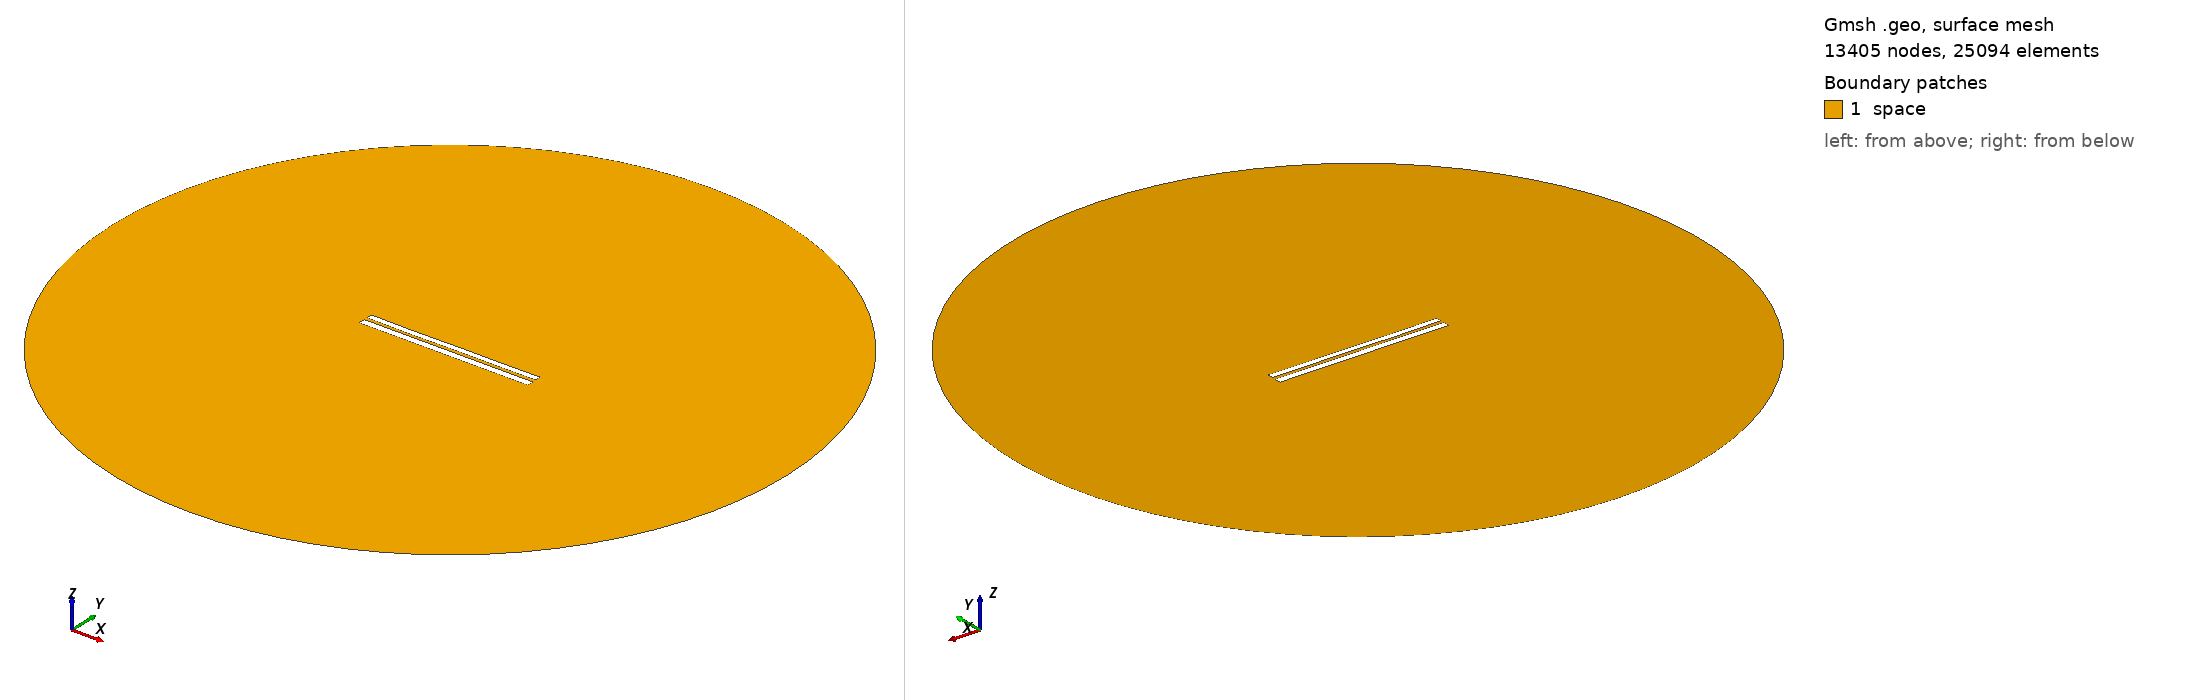

Gmsh geometry script, surface-meshed: 13405 nodes, 25094 surface elements. Boundary patches (legend numbers): 1 space. Left view from above one corner, right view from below the opposite corner. Legend entries are the model's physical surfaces. The drawing asked Gmsh for element sizes between 1% and 20% of the model's largest extent; the script's own settings can give other sizes.

=== 7157.geo (drawn) ===
//---------------------------------------
// Geometry kernel
//---------------------------------------

SetFactory("OpenCASCADE");



//---------------------------------------
// Parameters of the geometry
//---------------------------------------

// Overetch of the upper plate
overetch = 0.25;

// Distance between the plates
distance = 1.75;

// Discretization over the x axis (for the deformation)
nx = 50; 

// Length of the plate
L = 100 - overetch; 

// Number of modes
n = 4; 

// 1st mode coefficient
coeff(1) = 0.0;
beta(1) = 0.596864 * 3.1415926535 / L;

// 2nd mode coefficient
coeff(2) = -0.075;
beta(2) = 1.49418 * 3.1415926535 / L;

// 3rd mode coefficient
coeff(3) = -0.075;
beta(3) = 2.50025 * 3.1415926535 / L;

// 4th mode coefficient
coeff(4) = -0.075;
beta(4) = 3.49999 * 3.1415926535 / L;



//---------------------------------------
// Upper plate (deformed rectangle)
//---------------------------------------

// Coordiantes of the upper plate
xmin = -50;
xmax = 50 - overetch;

// Height of the upper plate
yheight = 4 - 2 * overetch;

// Indexes of the points
UpperID[] = {};
LowerID[] = {};
LeftID[] = {};
RightID[] = {};

// Point index
p = 1;

// Horizontal edges
For i In {1:nx}
    x = xmin + (i-1)*(xmax - xmin)/(nx-1);

    y_bottom = distance / 2 + overetch;
    For j In {1:n}
        C = (Cosh(beta(j)*L) + Cos(beta(j)*L)) / (Sinh(beta(j)*L) + Sin(beta(j)*L));
        y_bottom  = y_bottom + coeff(j) * (Cosh(beta(j)*(x+50)) - Cos(beta(j)*(x+50)) - C * (Sinh(beta(j)*(x+50)) - Sin(beta(j)*(x+50))));
    EndFor

    y_top = y_bottom + yheight;

    Point(p) = {x, y_top, 0, 1.0};
    UpperID[i] = p;
    p = p + 1;

    Point(p) = {x, y_bottom, 0, 1.0};
    LowerID[i] = p;
    p = p + 1;
EndFor

// Create point lists
UpperPts[] = {}; LowerPts[] = {};
For i In {1:nx}
  UpperPts[] += {UpperID[i]};
  LowerPts[] += {LowerID[i]};
EndFor

// Build splines
Spline(1) = {UpperPts[]};
Spline(2) = {LowerPts[]};
Line(3) = {LowerPts[nx-1], UpperPts[nx-1]};
Line(4) = {LowerPts[0], UpperPts[0]};

// Build the plane surface
Curve Loop(1) = {2, 3, -1, -4};
Plane Surface(1) = {1};



//---------------------------------------
// Lower plate (rectangle)
//---------------------------------------

// Vertices
Point(1001) = {-50, -1, 0, 1.0};
Point(1002) = { 50, -1, 0, 1.0};
Point(1003) = { 50,  -5, 0, 1.0};
Point(1004) = {-50,  -5, 0, 1.0};

// Edges
Line(5) = {1001, 1002};
Line(6) = {1002, 1003};
Line(7) = {1003, 1004};
Line(8) = {1004, 1001};

// Plane surface
Line Loop(2) = {5, 6, 7, 8};
Plane Surface(2) = {2}; 



//---------------------------------------
// Outer (fictious) boundary
//---------------------------------------

// Points
Point(1005) = {0, 0, 0};       // Center
Point(1006) = {200, 0, 0};     // Start point
Point(1007) = {0, 200, 0};     // 90 degrees
Point(1008) = {-200, 0, 0};    // 180 degrees
Point(1009) = {0, -200, 0};    // 270 degrees

// Circle arcs (each needs start, center, end)
Circle(9) = {1006, 1005, 1007};
Circle(10) = {1007, 1005, 1008};
Circle(11) = {1008, 1005, 1009};
Circle(12) = {1009, 1005, 1006};

// Plane surface for the entire domain
Curve Loop(3) = {9, 10, 11, 12};
Surface(3) = {3};

// Subtract the plates from the whole domain to obtain the actual domain where we want to solve the equations
BooleanDifference{ Surface{3}; Delete; }{ Surface{1}; Surface{2}; Delete; }




//---------------------------------------
// Transfinite Lines/Curves
//---------------------------------------

// Set the number of points on the boundaries
r = 7;

// Plates
Transfinite Curve {1, 2} = 50*r Using Progression 1;
Transfinite Curve {3, 4} = 2*r Using Progression 1;
Transfinite Line {5, 7} = 50*r Using Progression 1;
Transfinite Line {6, 8} = 2*r Using Progression 1;

// Outer boundary
Transfinite Line {9, 10, 11, 12} = 20 Using Progression 1;



//---------------------------------------
// Physical groups
//---------------------------------------                

// Physical curves (boundaries)
Physical Line("force_segment", 10) = {2};
Physical Line("upper_plate", 11) = {1, 3, 4};
Physical Line("lower_plate", 12) = {5, 6, 7, 8};
Physical Line("boundary", 20) = {9, 10, 11, 12};

// Physical Surfaces
Physical Surface("space", 30) = {3};



//---------------------------------------
// 6. Generate the Mesh
//---------------------------------------

// 2D mesh generation
Mesh 2;
